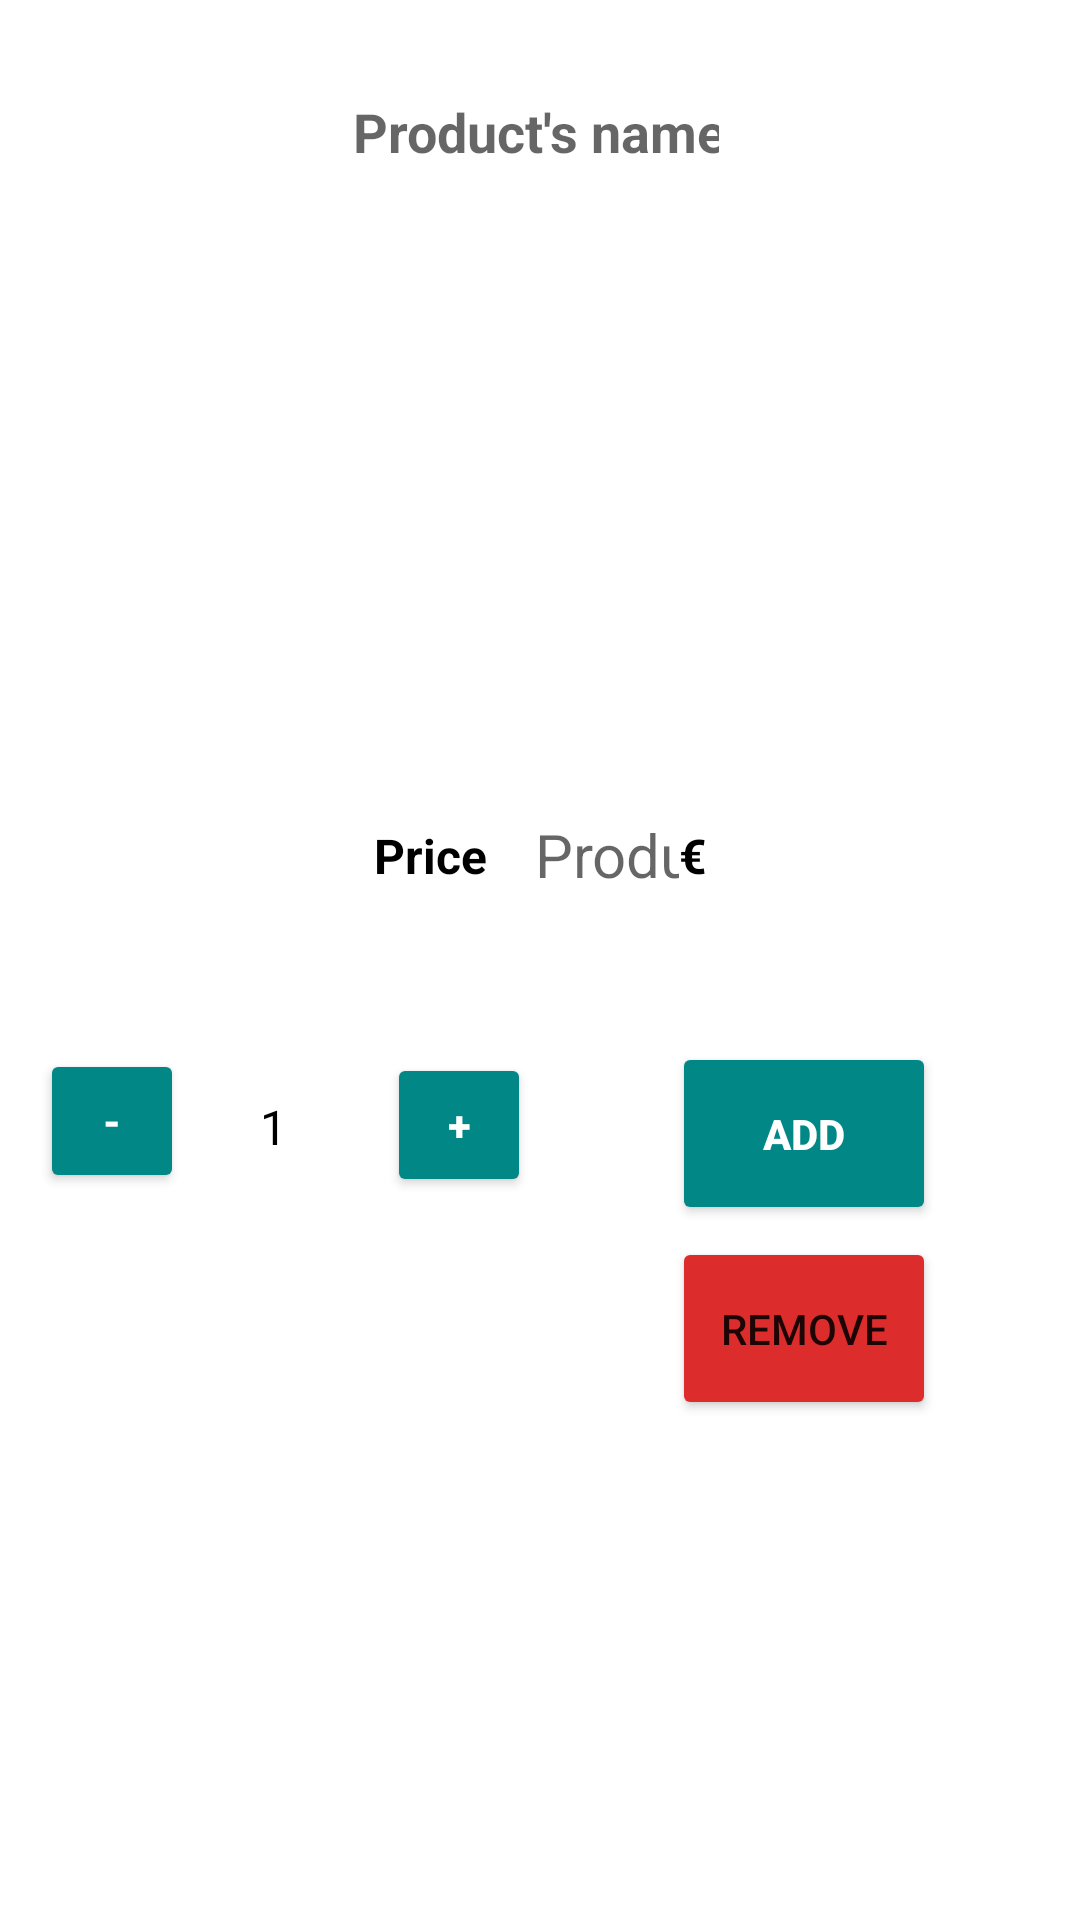

Write the Android layout XML for this screen, with the resource values it uses.
<!-- AndroidManifest.xml: application theme Theme.Projeto -->
<!-- res/layout/fragment_produto_view.xml -->
<?xml version="1.0" encoding="utf-8"?>
<androidx.constraintlayout.widget.ConstraintLayout xmlns:android="http://schemas.android.com/apk/res/android"
    xmlns:app="http://schemas.android.com/apk/res-auto"
    xmlns:tools="http://schemas.android.com/tools"
    android:layout_width="match_parent"
    android:layout_height="match_parent"
    android:gravity="center"
    android:orientation="vertical">

    <Button
        android:id="@+id/button"
        android:layout_width="wrap_content"
        android:layout_height="61dp"
        android:layout_marginEnd="48dp"
        android:backgroundTint="@color/teal_700"
        android:text="@string/adicionar"
        android:textColor="@color/white"
        android:textStyle="bold"
        app:layout_constraintBottom_toBottomOf="parent"
        app:layout_constraintEnd_toEndOf="parent"
        app:layout_constraintTop_toTopOf="parent"
        app:layout_constraintVertical_bias="0.6" />

    <Button
        android:id="@+id/menos"
        android:layout_width="48dp"
        android:layout_height="wrap_content"
        android:layout_marginTop="30dp"
        android:backgroundTint="@color/teal_700"
        android:text="@string/menos"
        android:textColor="@color/white"
        android:textStyle="bold"
        app:layout_constraintBottom_toBottomOf="parent"
        app:layout_constraintEnd_toStartOf="@+id/quantidade_contador"
        app:layout_constraintHorizontal_bias="0.343"
        app:layout_constraintStart_toStartOf="parent"
        app:layout_constraintTop_toTopOf="parent"
        app:layout_constraintVertical_bias="0.569" />

    <Button
        android:id="@+id/remove_prod"
        android:layout_width="wrap_content"
        android:layout_height="61dp"
        android:layout_marginTop="4dp"
        android:layout_marginEnd="48dp"
        android:backgroundTint="#DD2C2C"
        android:text="@string/remove_product"
        app:layout_constraintEnd_toEndOf="parent"
        app:layout_constraintTop_toBottomOf="@+id/button" />

    <TextView
        android:id="@+id/quantidade_contador"
        android:layout_width="wrap_content"
        android:layout_height="wrap_content"
        android:layout_marginTop="30dp"
        android:text="@string/valorInicial"
        android:textColor="@color/txtColor"
        android:textSize="16sp"
        app:layout_constraintBottom_toBottomOf="parent"
        app:layout_constraintEnd_toStartOf="@+id/menos"
        app:layout_constraintHorizontal_bias="0.522"
        app:layout_constraintStart_toEndOf="@+id/mais"
        app:layout_constraintTop_toTopOf="parent"
        app:layout_constraintVertical_bias="0.569" />

    <Button
        android:id="@+id/mais"
        android:layout_width="48dp"
        android:layout_height="wrap_content"
        android:layout_marginTop="30dp"
        android:backgroundTint="@color/teal_700"
        android:text="@string/mais"
        android:textColor="@color/white"
        android:textStyle="bold"
        app:layout_constraintBottom_toBottomOf="parent"
        app:layout_constraintEnd_toStartOf="@+id/button"
        app:layout_constraintHorizontal_bias="0.413"
        app:layout_constraintStart_toEndOf="@+id/quantidade_contador"
        app:layout_constraintTop_toTopOf="parent"
        app:layout_constraintVertical_bias="0.571" />

    <ImageView
        android:id="@+id/imageView2"
        android:layout_width="120dp"
        android:layout_height="130dp"
        android:layout_marginTop="-10dp"
        android:importantForAccessibility="no"
        app:layout_constraintBottom_toBottomOf="parent"
        app:layout_constraintEnd_toEndOf="parent"
        app:layout_constraintHorizontal_bias="0.498"
        app:layout_constraintStart_toStartOf="parent"
        app:layout_constraintTop_toTopOf="parent"
        app:layout_constraintVertical_bias="0.271"
        app:srcCompat="@drawable/ic_launcher_background"
        tools:ignore="ImageContrastCheck" />

    <androidx.constraintlayout.widget.ConstraintLayout
        android:layout_width="wrap_content"
        android:layout_height="wrap_content"
        app:layout_constraintEnd_toEndOf="parent"
        app:layout_constraintStart_toStartOf="parent"
        app:layout_constraintTop_toBottomOf="@+id/imageView2">

        <EditText
            android:id="@+id/precoProdutoTextView"
            android:layout_width="48dp"
            android:layout_height="48dp"
            android:layout_marginStart="16dp"
            android:autofillHints=""
            android:background="@android:color/transparent"
            android:hint="@string/description_product_price"
            android:inputType="numberDecimal"
            android:textColor="@color/txtColor"
            android:textSize="20sp"
            app:layout_constraintBottom_toBottomOf="parent"
            app:layout_constraintStart_toEndOf="@+id/str_preco_textview"
            app:layout_constraintTop_toTopOf="parent" />

        <TextView
            android:id="@+id/str_preco_textview"
            android:layout_width="wrap_content"
            android:layout_height="wrap_content"
            android:text="@string/price_str"
            android:textColor="@color/txtColor"
            android:textSize="16sp"
            android:textStyle="bold"
            app:layout_constraintBottom_toBottomOf="parent"
            app:layout_constraintStart_toStartOf="parent"
            app:layout_constraintTop_toTopOf="parent" />

        <TextView
            android:id="@+id/eur_simbolo"
            android:layout_width="wrap_content"
            android:layout_height="wrap_content"
            android:text="@string/eur_symbol"
            android:textColor="@color/txtColor"
            android:textSize="16sp"
            android:textStyle="bold"
            app:layout_constraintBottom_toBottomOf="parent"
            app:layout_constraintStart_toEndOf="@+id/precoProdutoTextView"
            app:layout_constraintTop_toTopOf="parent" />
    </androidx.constraintlayout.widget.ConstraintLayout>

    <EditText
        android:id="@+id/nomeProdutoTextView"
        android:layout_width="122dp"
        android:layout_height="48dp"
        android:layout_marginBottom="572dp"
        android:background="@android:color/transparent"
        android:hint="@string/description_product_name"
        android:textColor="@color/txtColor"
        android:textSize="18sp"
        android:textStyle="bold"
        app:layout_constraintBottom_toBottomOf="parent"
        app:layout_constraintEnd_toEndOf="parent"
        app:layout_constraintHorizontal_bias="0.494"
        app:layout_constraintStart_toStartOf="parent"
        android:inputType="text"
        android:autofillHints="" />


</androidx.constraintlayout.widget.ConstraintLayout>
<!-- resources referenced by this layout -->
<resources>
  <color name="teal_700">#FF018786</color>
  <color name="txtColor">#000000</color>
  <color name="white">#FFFFFFFF</color>
  <string name="adicionar">Add</string>
  <string name="description_product_name">Product\'s name</string>
  <string name="description_product_price">Product\'s price</string>
  <string name="eur_symbol">€</string>
  <string name="mais">+</string>
  <string name="menos">-</string>
  <string name="price_str">Price</string>
  <string name="remove_product">Remove</string>
  <string name="valorInicial">1</string>
  <style name="Theme.Projeto" parent="Theme.MaterialComponents.Light.NoActionBar">
          
          <item name="colorPrimary">#43A047</item>
          <item name="colorPrimaryVariant">#43A047</item>
          <item name="colorOnPrimary">@color/white</item>
          
          <item name="colorSecondary">@color/teal_200</item>
          <item name="colorSecondaryVariant">@color/teal_700</item>
          <item name="colorOnSecondary">@color/black</item>
          
          <item name="android:statusBarColor">?attr/colorPrimaryVariant</item>
          
      </style>
  <color name="teal_200">#FF03DAC5</color>
  <color name="black">#FF000000</color>
</resources>
